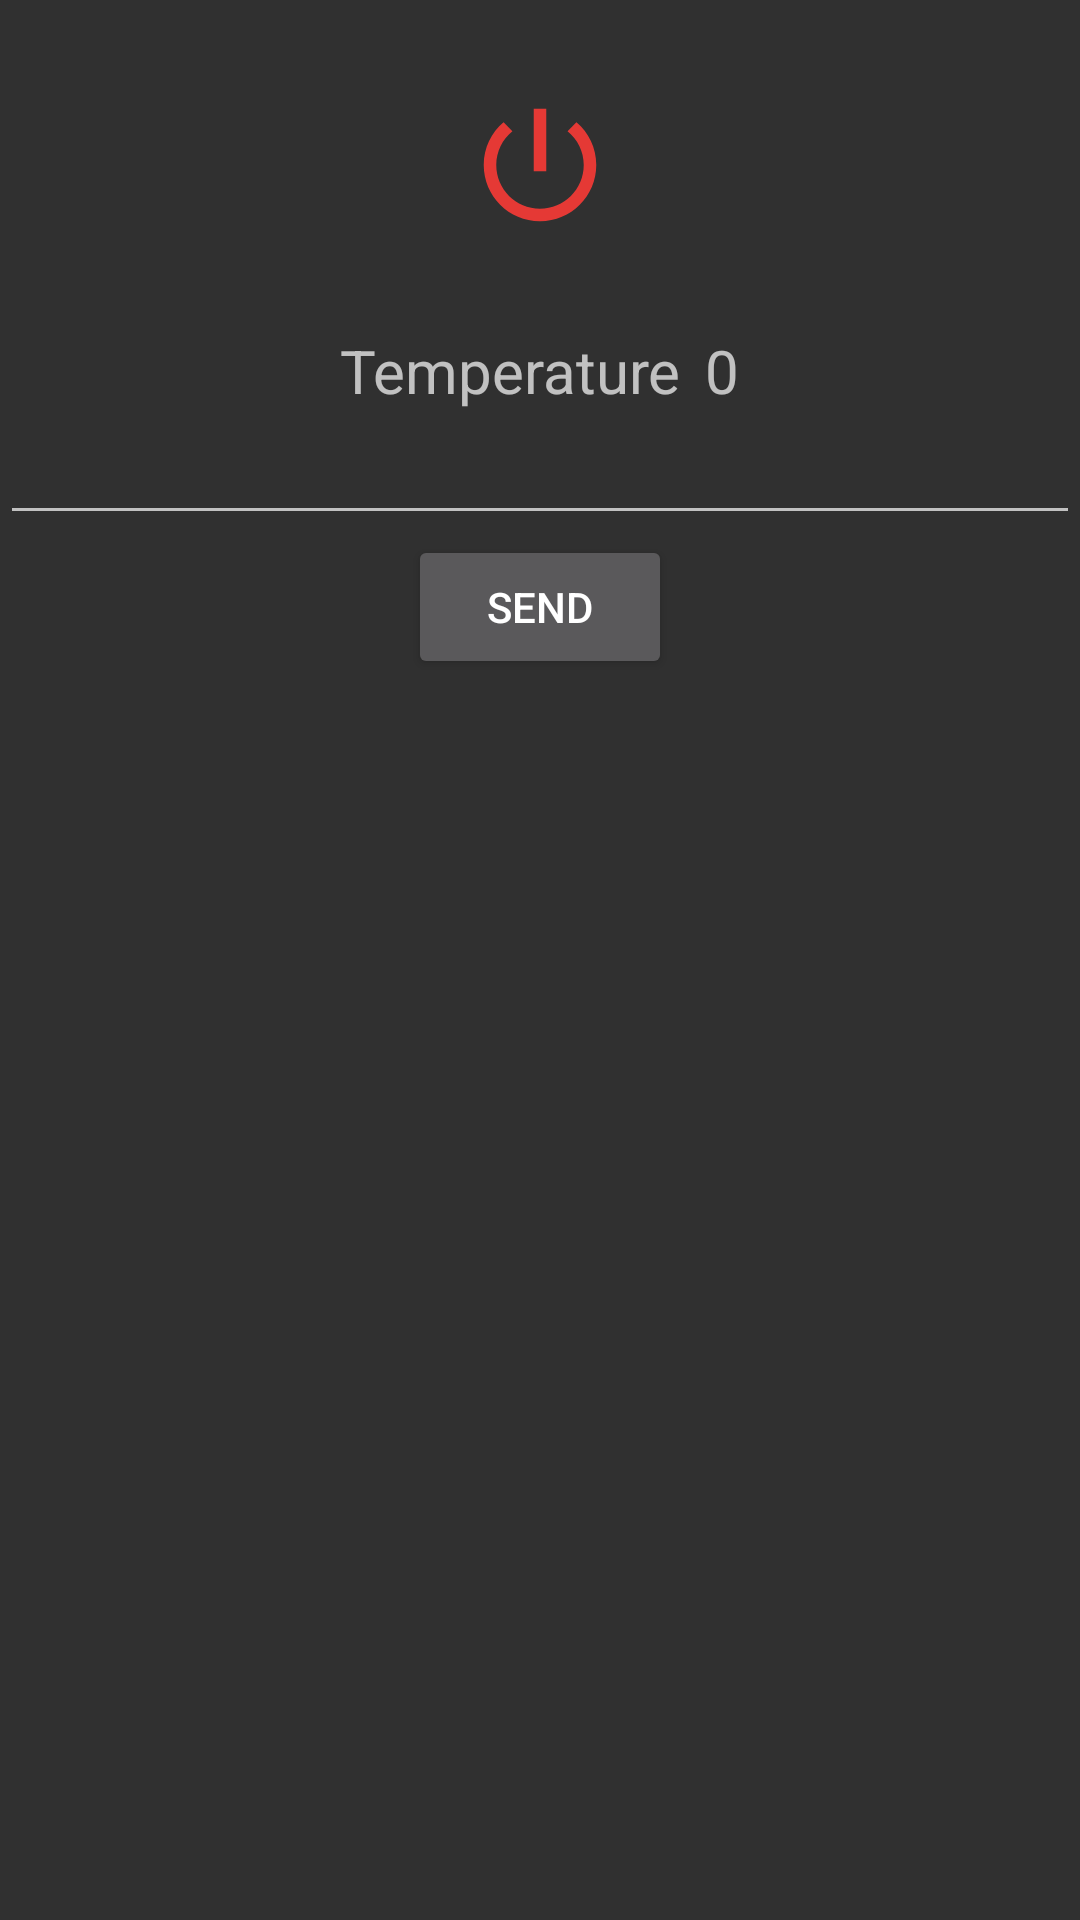

Write the Android layout XML for this screen, with the resource values it uses.
<!-- AndroidManifest.xml: application theme Theme.SmartControllerV3 -->
<!-- res/layout/fragment_water_heater.xml -->
<?xml version="1.0" encoding="utf-8"?>
<FrameLayout xmlns:android="http://schemas.android.com/apk/res/android"
    xmlns:tools="http://schemas.android.com/tools"
    android:layout_width="match_parent"
    android:layout_height="match_parent"
    tools:context=".main.presentation.device.fragments.WaterHeaterFragment">

    <LinearLayout
        android:layout_width="match_parent"
        android:layout_height="match_parent"
        android:orientation="vertical">

        <ImageView
            android:layout_marginTop="20dp"
            android:id="@+id/fragmentWaterHeaterState"
            android:layout_width="50dp"
            android:layout_height="70dp"
            android:layout_gravity="center"
            android:src="@drawable/ic_power_red"
            android:background="?attr/selectableItemBackgroundBorderless"/>

        <LinearLayout
            android:layout_marginTop="20dp"
            android:layout_width="wrap_content"
            android:layout_height="wrap_content"
            android:orientation="horizontal"
            android:layout_gravity="center">

            <TextView
                android:id="@+id/fragmentWaterHeaterTempText"
                android:layout_width="wrap_content"
                android:layout_height="wrap_content"
                android:layout_gravity="center"
                android:text="Temperature"
                android:textSize="20sp" />

            <TextView
                android:layout_marginStart="8dp"
                android:id="@+id/fragmentWaterHeaterTempTextVal"
                android:layout_width="0dp"
                android:layout_height="wrap_content"
                android:layout_weight="1"
                android:text="0"
                android:textSize="20sp" />
        </LinearLayout>

        <EditText
            android:id="@+id/fragmentWaterHeaterTemp"
            android:layout_width="match_parent"
            android:layout_height="wrap_content"
            android:ems="10"
            android:inputType="text" />

        <Button
            android:id="@+id/fragmentWaterHeaterTempSendBtn"
            android:layout_width="wrap_content"
            android:layout_height="wrap_content"
            android:layout_gravity="center"
            android:text="Send" />

    </LinearLayout>

</FrameLayout>
<!-- resources referenced by this layout -->
<resources>
  <!-- drawable ic_power_red (drawable) -->
  <vector xmlns:android="http://schemas.android.com/apk/res/android" android:height="24dp" android:tint="#E53935" android:viewportHeight="24" android:viewportWidth="24" android:width="24dp">
        
      <path android:fillColor="#E53935" android:pathData="M13,3h-2v10h2L13,3zM17.83,5.17l-1.42,1.42C17.99,7.86 19,9.81 19,12c0,3.87 -3.13,7 -7,7s-7,-3.13 -7,-7c0,-2.19 1.01,-4.14 2.58,-5.42L6.17,5.17C4.23,6.82 3,9.26 3,12c0,4.97 4.03,9 9,9s9,-4.03 9,-9c0,-2.74 -1.23,-5.18 -3.17,-6.83z"/>
      
  </vector>
  <style name="Theme.SmartControllerV3" parent="Base.Theme.SmartControllerV3" />
  <style name="Base.Theme.SmartControllerV3" parent="Theme.AppCompat.NoActionBar">
          
          
      </style>
</resources>
